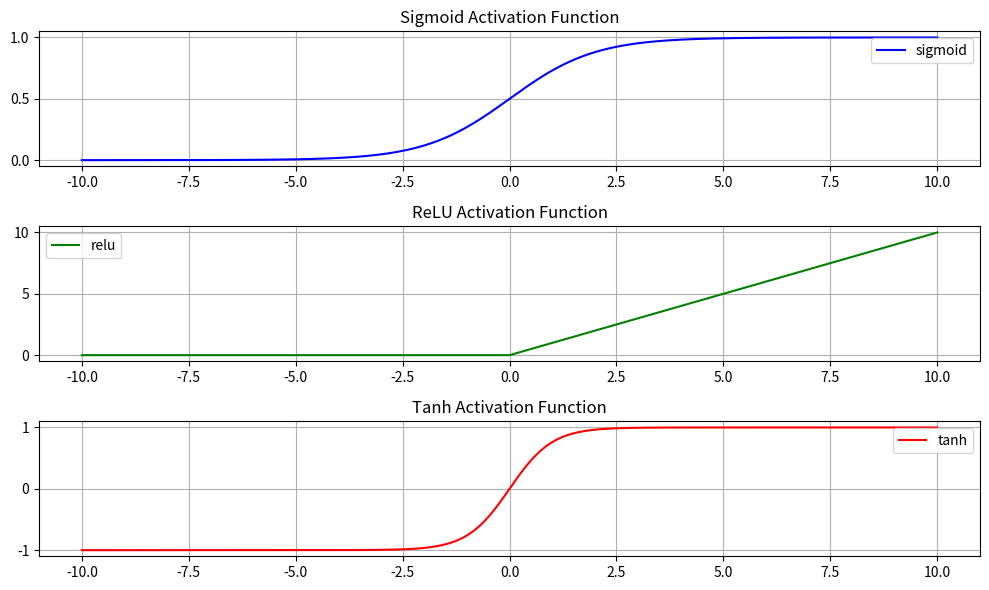

This figure's Python source:
import numpy as np
import pandas as pd

class Neuron:
  def __init__(self, weights, bias, activation):
    self.weights = np.array(weights)
    self.bias = np.array(bias) # Convert bias to a NumPy array as well
    self.activation = activation

  def forward(self, inputs):
      inputs = np.array(inputs)
      total = np.dot(self.weights, inputs) + self.bias
      return self.activation(total)
  
# function for activatin functinos : (sigmoid , relu, tanh):

def sigmoid(x):
  return 1/(1 + np.exp(-x))

def relu(x):
  return np.maximum(0,x)

def tanh(x):
  return np.tanh(x)

# now creating a neuron using same class, same weights and bias for fair comparisons

weights = [1] # Changed to a single weight to match single input 'i'
bias = [0]    # Changed to a single bias to match single input 'i'

sigmoid_neuron = Neuron(weights, bias, sigmoid)
relu_neuron = Neuron(weights, bias, relu)
tanh_neuron = Neuron(weights, bias, tanh)

# plotting the activatin functions :

import matplotlib.pyplot as plt

# input range :

x = np.linspace(-10, 10, 400)

# forward pass through neurons :

y_sigmoid = [sigmoid_neuron.forward([i]) for i in x]
y_relu = [relu_neuron.forward([i]) for i in x]
y_tanh = [tanh_neuron.forward([i]) for i in x]

#plotting

plt.figure(figsize = (10,6))

plt.subplot(3,1,1)
plt.plot(x, y_sigmoid, label = "sigmoid", color = "blue")
plt.title('Sigmoid Activation Function')
plt.grid(True)
plt.legend()

plt.subplot(3,1,2)
plt.plot(x, y_relu, label = "relu", color = "green")
plt.title('ReLU Activation Function')
plt.grid(True)
plt.legend()

plt.subplot(3,1,3)
plt.plot(x, y_tanh, label = "tanh", color = "red")
plt.title('Tanh Activation Function')
plt.grid(True)
plt.legend()

plt.tight_layout()
plt.show()
